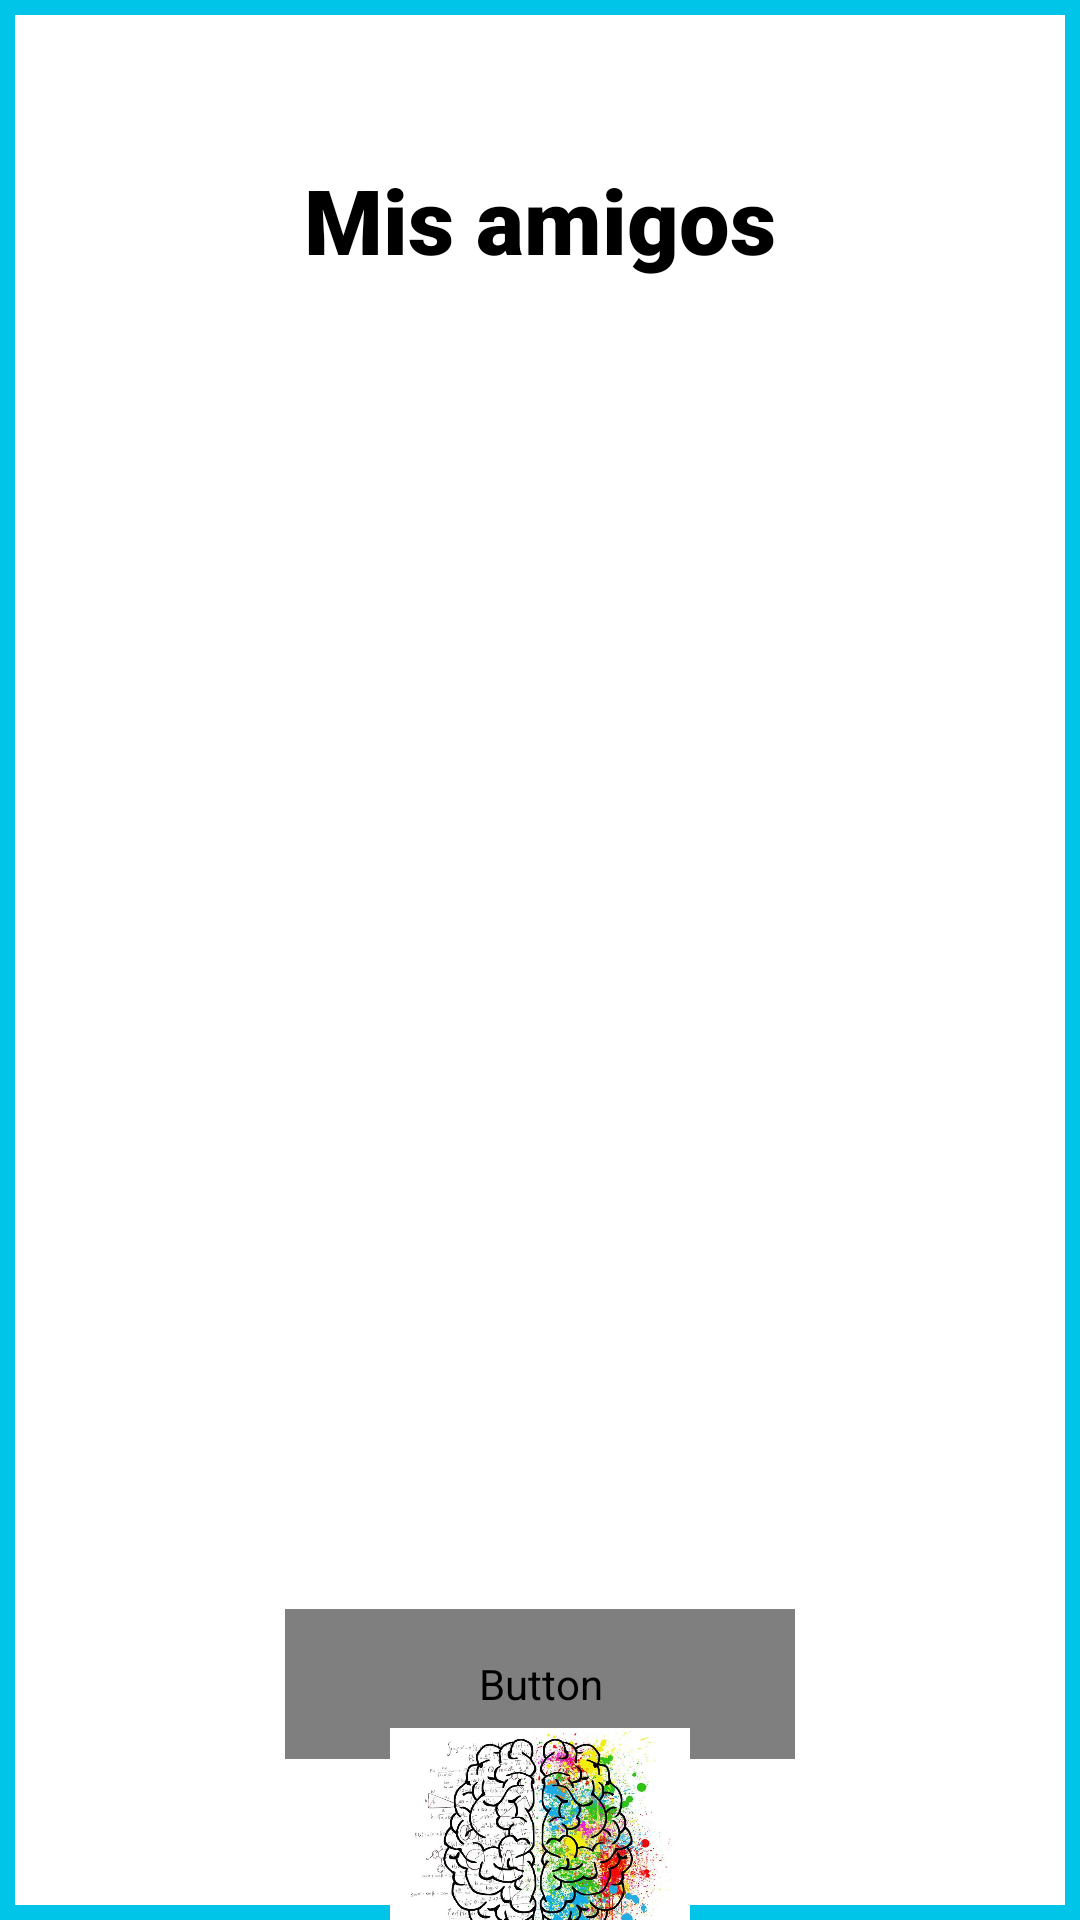

Android layout source for this screen:
<!-- AndroidManifest.xml: application theme AppTheme -->
<!-- res/layout/activity_mis_amigos.xml -->
<?xml version="1.0" encoding="utf-8"?>
<androidx.constraintlayout.widget.ConstraintLayout xmlns:android="http://schemas.android.com/apk/res/android"
    xmlns:app="http://schemas.android.com/apk/res-auto"
    xmlns:tools="http://schemas.android.com/tools"
    android:layout_width="match_parent"
    android:layout_height="match_parent"
    android:background="@drawable/borde"
    tools:context=".MisAmigosActivity">

    <TextView
        android:id="@+id/textViewMisAmigosTitle"
        android:layout_width="wrap_content"
        android:layout_height="wrap_content"
        android:layout_marginStart="180dp"
        android:layout_marginTop="53dp"
        android:layout_marginEnd="180dp"
        android:text="Mis amigos"
        android:textSize="30sp"
        app:layout_constraintEnd_toEndOf="parent"
        app:layout_constraintStart_toStartOf="parent"
        app:layout_constraintTop_toTopOf="parent"
        tools:ignore="HardcodedText"
        android:textAlignment="center"
        android:fontFamily="sans-serif-black"
        android:textColor="#000"/>

    <ListView
        android:id="@+id/misAmigosLV"
        android:layout_width="314dp"
        android:layout_height="397dp"
        android:layout_marginStart="48dp"
        android:layout_marginTop="42dp"
        android:layout_marginEnd="49dp"
        app:layout_constraintEnd_toEndOf="parent"
        app:layout_constraintHorizontal_bias="1.0"
        app:layout_constraintStart_toStartOf="parent"
        app:layout_constraintTop_toBottomOf="@+id/textViewMisAmigosTitle" />


    <Button
        android:id="@+id/buttonVerUsuarios"
        android:layout_width="170dp"
        android:layout_height="50dp"
        android:layout_marginTop="4dp"
        android:text="Ver Usuarios"
        android:textAlignment="center"
        app:layout_constraintStart_toStartOf="parent"
        app:layout_constraintEnd_toEndOf="parent"
        app:layout_constraintTop_toBottomOf="@+id/misAmigosLV"
        tools:ignore="HardcodedText"
        android:textColor="@drawable/btn_text"
        android:background="@drawable/btn_estilo"/>

    <ImageView
        android:id="@+id/imageView4"
        android:contentDescription="@string/es_el_icono_principal_de_la_app_aparecera_en_el_resto_de_pantalla_en_la_parte_inferior_de_la_ventana_junto_al_boton_regresar"
        android:layout_width="100dp"
        android:layout_height="100dp"
        app:layout_constraintTop_toBottomOf="@id/buttonVerUsuarios"
        app:layout_constraintBottom_toBottomOf="parent"
        app:layout_constraintEnd_toEndOf="parent"
        app:layout_constraintStart_toStartOf="parent"
        app:srcCompat="@drawable/cerebro" />
</androidx.constraintlayout.widget.ConstraintLayout>
<!-- resources referenced by this layout -->
<resources>
  <!-- drawable borde (drawable) -->
  <?xml version="1.0" encoding="utf-8"?>
  <layer-list xmlns:android="http://schemas.android.com/apk/res/android">
      <item>
          <shape android:shape="rectangle">
              <solid android:color="#00c5e8" />
          </shape>
      </item>
      <item android:left="5dp" android:right="5dp" android:top="5dp" android:bottom="5dp">
          <shape android:shape="rectangle">
              <solid android:color="#FFFF" />
          </shape>
      </item>
  </layer-list>
  <!-- drawable btn_estilo (drawable) -->
  <?xml version="1.0" encoding="utf-8"?>
  <shape xmlns:android="http://schemas.android.com/apk/res/android"
      android:shape="rectangle">
      <corners android:radius="150dp"/>
      <stroke android:color="#000000" android:width="2dp"/>
      <solid android:color="#00c5e8"/>
  </shape>
  <!-- drawable cerebro: jpg bitmap (drawable, 102208 bytes) -->
  <string name="es_el_icono_principal_de_la_app_aparecera_en_el_resto_de_pantalla_en_la_parte_inferior_de_la_ventana_junto_al_boton_regresar">Icono de la aplicaci[on, aparece en todas las pantallas</string>
  <style name="AppTheme" parent="Theme.AppCompat.Light.DarkActionBar">
          
          <item name="colorPrimary">#00c5e8</item>
          <item name="colorPrimaryDark">#000000</item>
          <item name="colorAccent">@color/colorAccent</item>
      </style>
  <!-- not gathered from this repository: default colours our renderer supplied (Android Studio template values) -->
  <color name="colorAccent">#FF03DAC5</color>
</resources>
